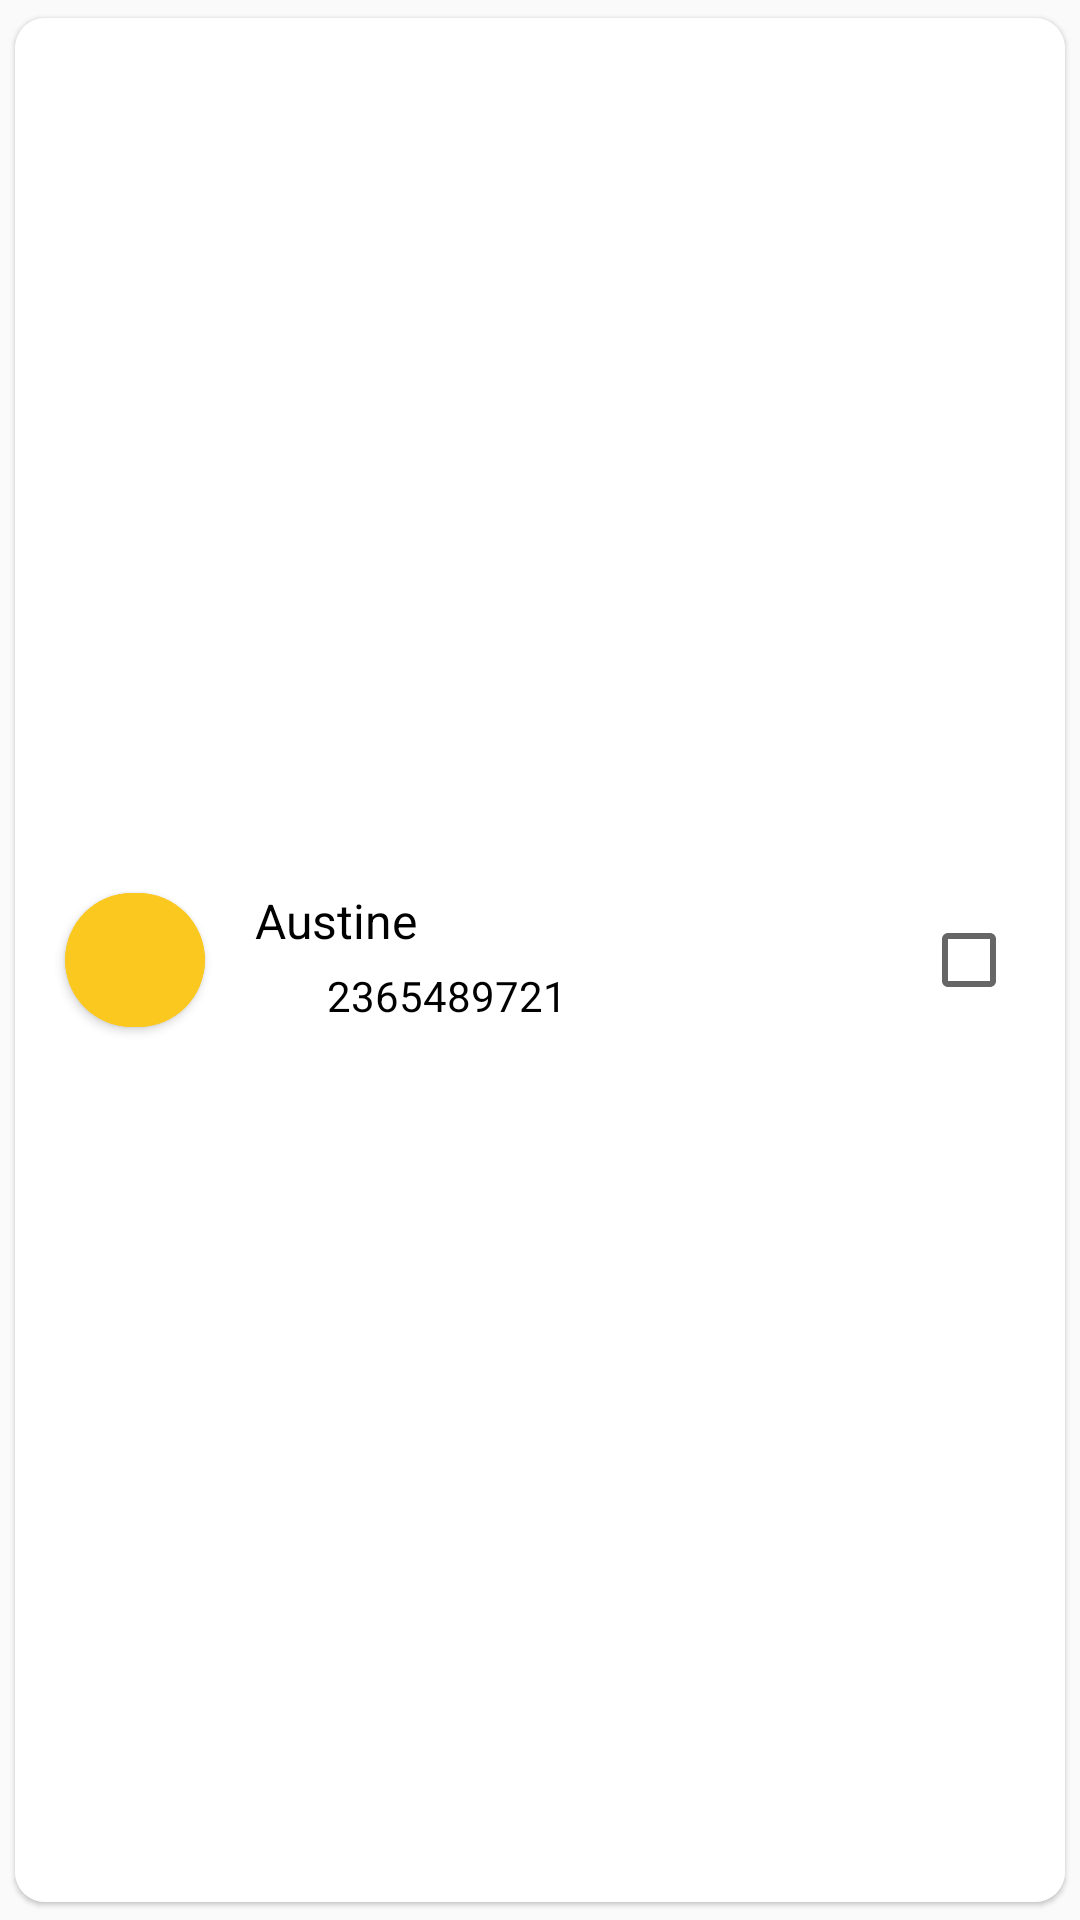

Android layout source for this screen:
<!-- AndroidManifest.xml: application theme Theme.Ic_hackathon -->
<!-- res/layout/add_contact_row_view.xml -->
<?xml version="1.0" encoding="utf-8"?>
<androidx.constraintlayout.widget.ConstraintLayout xmlns:android="http://schemas.android.com/apk/res/android"
    xmlns:app="http://schemas.android.com/apk/res-auto"
    android:layout_width="match_parent"
    android:layout_height="wrap_content">


    <androidx.cardview.widget.CardView
        android:layout_width="match_parent"
        android:layout_height="match_parent"
        android:background="@drawable/custom_ripple_effect"
        app:cardCornerRadius="10dp"
        app:cardElevation="1dp"
        app:cardUseCompatPadding="true"
        app:layout_constraintBottom_toBottomOf="parent"
        app:layout_constraintEnd_toEndOf="parent"
        app:layout_constraintStart_toStartOf="parent"
        app:layout_constraintTop_toTopOf="parent">

        <androidx.constraintlayout.widget.ConstraintLayout
            android:layout_width="match_parent"
            android:layout_height="match_parent"
            android:background="@drawable/custom_ripple_effect"
            android:clickable="true">

            <androidx.cardview.widget.CardView
                android:id="@+id/cardView"
                android:layout_width="80dp"
                android:layout_height="80dp"
                android:backgroundTint="@color/yellow_icon_color"
                app:cardCornerRadius="50dp"
                app:cardUseCompatPadding="true"
                app:layout_constraintBottom_toBottomOf="parent"
                app:layout_constraintStart_toStartOf="parent"
                app:layout_constraintTop_toTopOf="parent">

                <ImageView
                    android:id="@+id/add_contact_image"
                    android:layout_width="match_parent"
                    android:layout_height="match_parent"
                    android:src="@color/yellow_icon_color" />
            </androidx.cardview.widget.CardView>

            <TextView
                android:id="@+id/add_contact_name"
                android:layout_width="wrap_content"
                android:layout_height="wrap_content"
                android:layout_marginTop="16dp"
                android:lines="1"
                android:maxLines="1"
                android:text="Austine"
                android:textColor="@color/black"
                android:textSize="16dp"
                app:layout_constraintStart_toEndOf="@+id/cardView"
                app:layout_constraintTop_toTopOf="@+id/cardView" />

            <ImageView
                android:id="@+id/imageView"
                android:layout_width="16dp"
                android:layout_height="16dp"
                android:layout_marginTop="6dp"
                android:src="@drawable/ic_round_phone_24"
                app:layout_constraintStart_toEndOf="@+id/cardView"
                app:layout_constraintTop_toBottomOf="@+id/add_contact_name"
                app:tint="@color/black" />

            <TextView
                android:id="@+id/add_contact_number"
                android:layout_width="wrap_content"
                android:layout_height="wrap_content"
                android:layout_marginStart="8dp"
                android:lines="1"
                android:maxLines="1"
                android:text="2365489721"
                android:textColor="@color/black"
                android:textSize="14dp"
                app:layout_constraintBottom_toBottomOf="@+id/imageView"
                app:layout_constraintStart_toEndOf="@+id/imageView"
                app:layout_constraintTop_toTopOf="@+id/imageView" />

            <CheckBox
                android:id="@+id/add_box"
                android:layout_width="wrap_content"
                android:layout_height="wrap_content"
                android:layout_marginRight="16dp"
                app:layout_constraintBottom_toBottomOf="parent"
                app:layout_constraintEnd_toEndOf="parent"
                app:layout_constraintTop_toTopOf="parent" />
        </androidx.constraintlayout.widget.ConstraintLayout>

    </androidx.cardview.widget.CardView>





</androidx.constraintlayout.widget.ConstraintLayout>
<!-- resources referenced by this layout -->
<resources>
  <color name="black">#FF000000</color>
  <color name="yellow_icon_color">#FBC820</color>
  <!-- drawable custom_ripple_effect (drawable) -->
  <?xml version="1.0" encoding="utf-8"?>
  <ripple xmlns:android="http://schemas.android.com/apk/res/android"
      android:color="#E6E6E8">
      <item>
          <shape android:shape="rectangle">
              <solid android:color="#FFFFFF"/>
          </shape>
      </item>
  
  </ripple>
  <style name="Theme.Ic_hackathon" parent="Theme.MaterialComponents.DayNight.NoActionBar.Bridge">
          
          <item name="colorPrimary">@color/purple_500</item>
          <item name="colorPrimaryVariant">@color/purple_700</item>
          <item name="colorOnPrimary">@color/white</item>
          
          <item name="colorSecondary">@color/teal_200</item>
          <item name="colorSecondaryVariant">@color/teal_700</item>
          <item name="colorOnSecondary">@color/black</item>
          
          <item name="android:statusBarColor" tools:targetApi="l">?attr/colorPrimaryVariant</item>
          
      </style>
  <color name="purple_500">#FF6200EE</color>
  <color name="purple_700">#FF3700B3</color>
  <color name="white">#FFFFFFFF</color>
  <color name="teal_200">#FF03DAC5</color>
  <color name="teal_700">#FF018786</color>
</resources>
